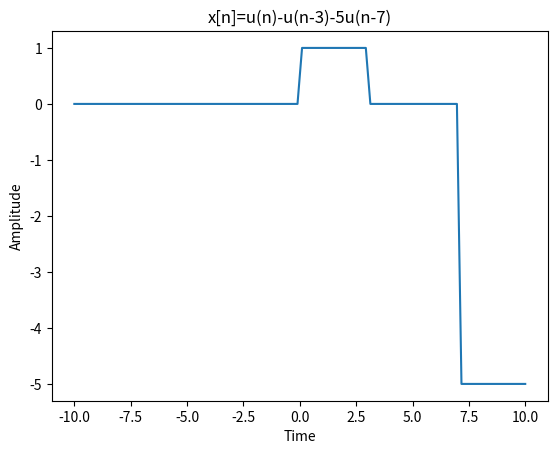

The matplotlib source for this figure:
#x[n]=u(n)-u(n-3)-5u(n-7)
import numpy as np
import matplotlib.pyplot as plt

def function(time):
    y=np.zeros_like(time)
    y[time >=0 ]=1
    y[time >=3]-=1
    y[time >=7]-=5
    return y
time=np.linspace(-10,10,100)
signal=function(time)
plt.plot(time,signal)
plt.title("x[n]=u(n)-u(n-3)-5u(n-7)")
plt.ylabel("Amplitude")
plt.xlabel("Time")
plt.show()
